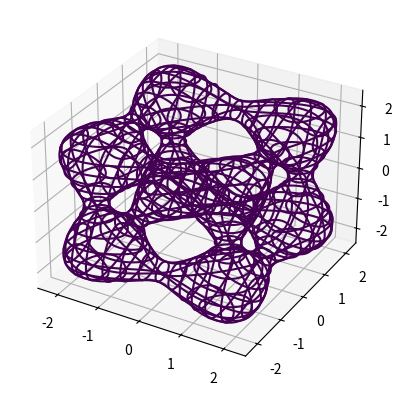

Python code for this plot:
from mpl_toolkits.mplot3d import axes3d
import matplotlib.pyplot as plt
import numpy as np

def plot_implicit(fn, bbox=(-2.5,2.5)):
    ''' create a plot of an implicit function
    fn  ...implicit function (plot where fn==0)
    bbox ..the x,y,and z limits of plotted interval'''
    xmin, xmax, ymin, ymax, zmin, zmax = bbox*3
    fig = plt.figure()
    ax = fig.add_subplot(111, projection='3d')
    A = np.linspace(xmin, xmax, 100) # resolution of the contour
    B = np.linspace(xmin, xmax, 15) # number of slices
    A1,A2 = np.meshgrid(A,A) # grid on which the contour is plotted

    for z in B: # plot contours in the XY plane
        X,Y = A1,A2
        Z = fn(X,Y,z)
        cset = ax.contour(X, Y, Z+z, [z], zdir='z')
        # [z] defines the only level to plot for this contour for this value of z

    for y in B: # plot contours in the XZ plane
        X,Z = A1,A2
        Y = fn(X,y,Z)
        cset = ax.contour(X, Y+y, Z, [y], zdir='y')

    for x in B: # plot contours in the YZ plane
        Y,Z = A1,A2
        X = fn(x,Y,Z)
        cset = ax.contour(X+x, Y, Z, [x], zdir='x')

    # must set plot limits because the contour will likely extend
    # way beyond the displayed level.  Otherwise matplotlib extends the plot limits
    # to encompass all values in the contour.
    ax.set_zlim3d(zmin,zmax)
    ax.set_xlim3d(xmin,xmax)
    ax.set_ylim3d(ymin,ymax)

    plt.show()


# different section
def goursat_tangle(x,y,z):
    a,b,c = 0.0,-5.0,11.8
    return x**4+y**4+z**4+a*(x**2+y**2+z**2)**2+b*(x**2+y**2+z**2)+c

plot_implicit(goursat_tangle)